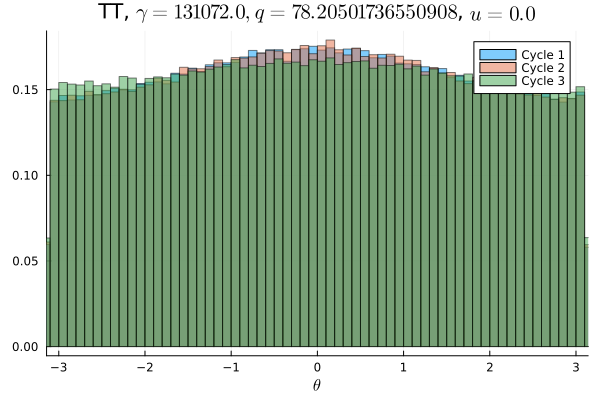

Values plotted in this chart, from the file beside it:
Cycle 1, Cycle 2, Cycle 3
0.008872, 0.009062, 0.009475
0.008972, 0.008903, 0.009338
0.009419, 0.009309, 0.009862
0.008944, 0.008919, 0.009619
0.009025, 0.009463, 0.009775
0.009228, 0.009025, 0.009166
0.009244, 0.008997, 0.009847
0.009359, 0.009413, 0.009894
0.008903, 0.009262, 0.009541
0.009397, 0.009153, 0.009647
0.009469, 0.009266, 0.009481
0.009203, 0.009375, 0.009653
0.009475, 0.009181, 0.009612
0.009525, 0.009506, 0.009775
0.009403, 0.009497, 0.009809
0.009353, 0.009369, 0.009956
0.009544, 0.009325, 0.009769
0.009622, 0.009628, 0.009459
0.009822, 0.009491, 0.009894
0.009597, 0.009737, 0.009731
0.009787, 0.009741, 0.01002
0.009534, 0.009962, 0.009931
0.009753, 0.009659, 0.009731
0.01005, 0.009631, 0.01001
0.01005, 0.01, 0.01007
0.009941, 0.01033, 0.009906
0.01024, 0.01007, 0.01005
0.01011, 0.01027, 0.01008
0.01012, 0.01013, 0.01005
0.01028, 0.01014, 0.01025
0.01029, 0.01051, 0.01021
0.01047, 0.01051, 0.01024
0.01042, 0.01015, 0.01015
0.01037, 0.01049, 0.01037
0.01044, 0.0104, 0.01048
0.01048, 0.01081, 0.01055
0.01077, 0.01044, 0.01008
0.01059, 0.01068, 0.01031
0.01078, 0.01062, 0.0104
0.01088, 0.01063, 0.01036
0.01061, 0.01114, 0.0105
0.01112, 0.01065, 0.0102
0.01101, 0.01075, 0.01051
0.01058, 0.01098, 0.01038
0.01036, 0.01082, 0.0104
0.0109, 0.01081, 0.01027
0.01084, 0.01099, 0.01075
0.01099, 0.01112, 0.01032
0.01069, 0.01066, 0.01022
0.01129, 0.01081, 0.0106
0.01091, 0.01091, 0.01053
0.01063, 0.01123, 0.0104
0.01108, 0.01122, 0.01056
0.01092, 0.01096, 0.01036
0.01081, 0.01082, 0.01038
0.01093, 0.01079, 0.01063
0.01093, 0.01102, 0.01045
0.01093, 0.0107, 0.01033
0.011, 0.01054, 0.01028
0.01065, 0.0111, 0.01043
... 40 more rows
